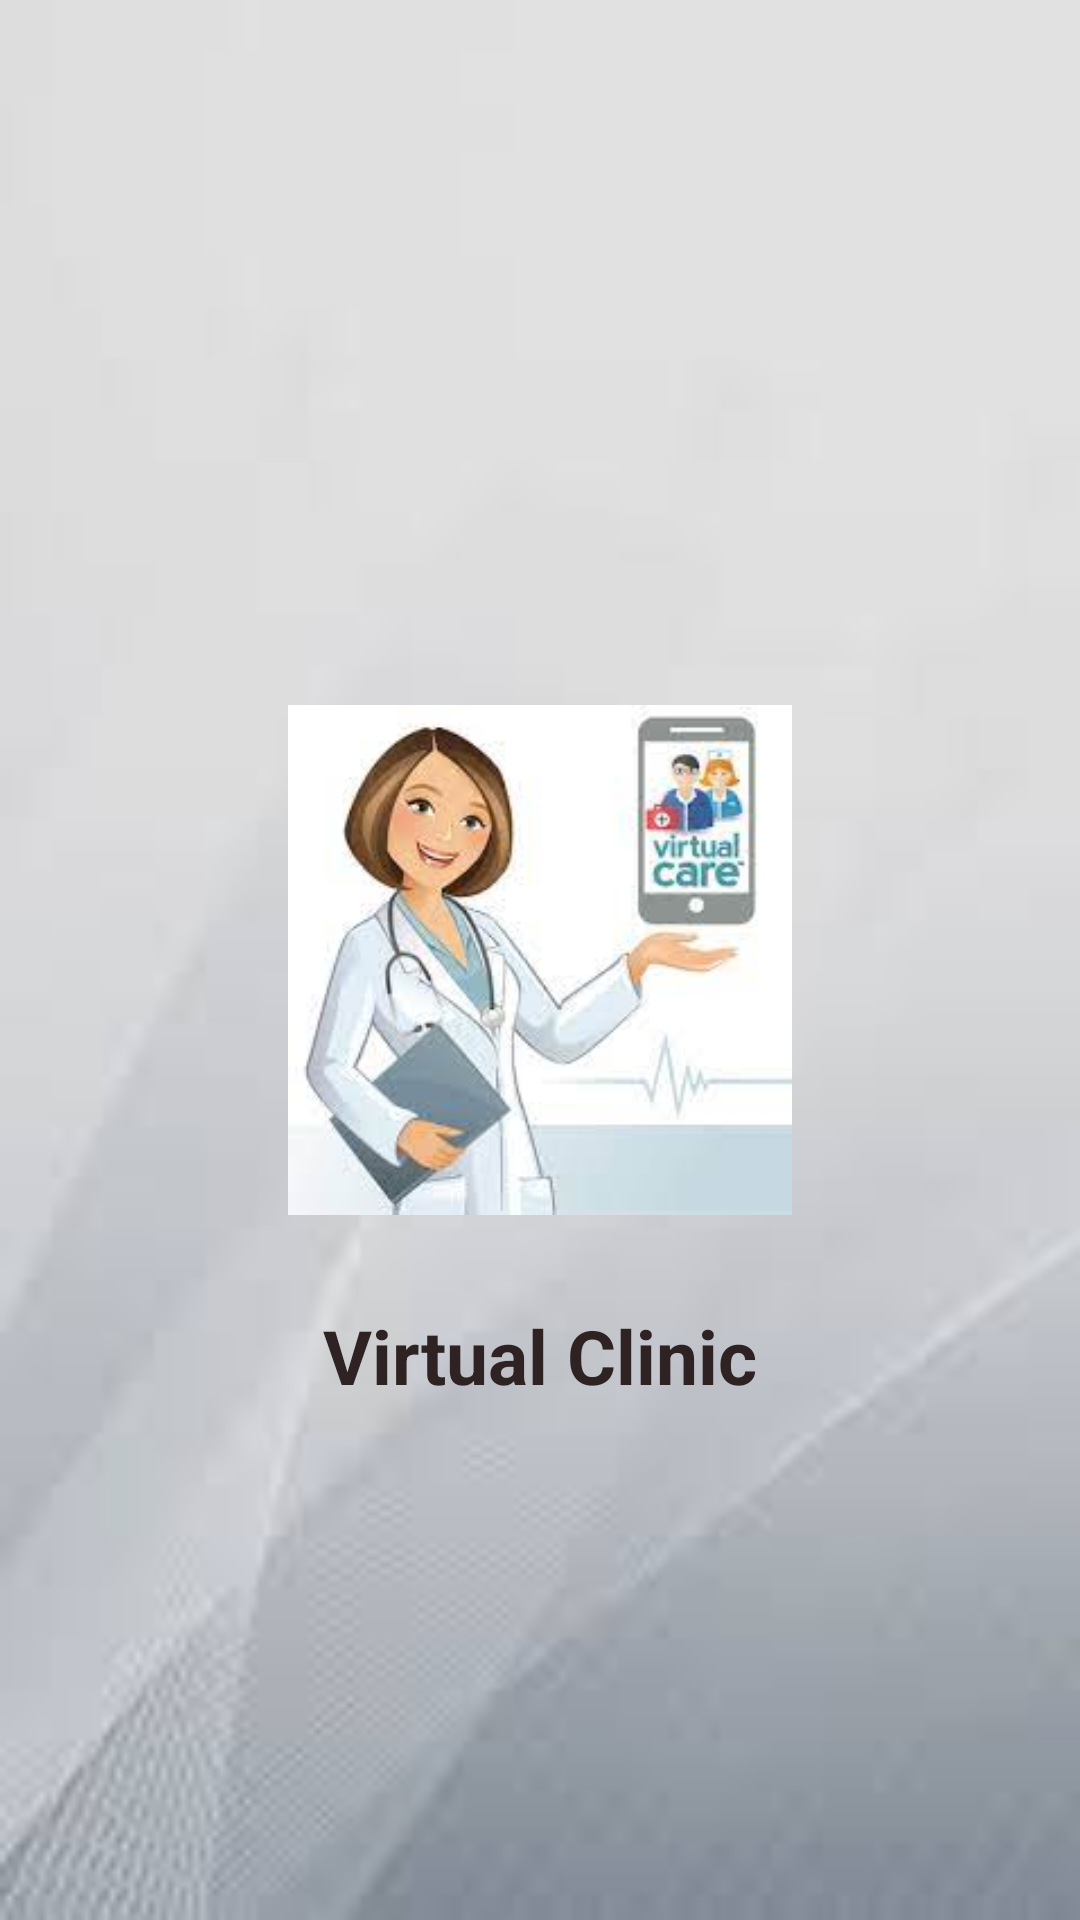

Here is an Android app screen rendered from its layout file. Give the layout XML and the strings, colors and styles it references.
<!-- AndroidManifest.xml: application theme Theme.VirtualClinic -->
<!-- res/layout/activity_splash_screen.xml -->
<?xml version="1.0" encoding="utf-8"?>
<RelativeLayout xmlns:android="http://schemas.android.com/apk/res/android"
    xmlns:app="http://schemas.android.com/apk/res-auto"
    xmlns:tools="http://schemas.android.com/tools"
    android:layout_width="match_parent"
    android:layout_height="match_parent"
    android:background="@drawable/backcolor"

    tools:context=".SplashScreenActivity">
    <ImageView
        android:layout_width="170dp"
        android:layout_height="170dp"
        android:src="@drawable/vcimage"
        android:id="@+id/appsplash"
        android:layout_centerInParent="true"/>
    <TextView
        android:layout_width="wrap_content"
        android:layout_height="wrap_content"
        android:id="@+id/appname"
        android:text="Virtual Clinic"
        android:textColor="#2E2222"
        android:layout_below="@+id/appsplash"
        android:textSize="25dp"
        android:textStyle="bold"
        android:layout_centerHorizontal="true"
        android:layout_marginTop="30dp"/>

</RelativeLayout>
<!-- resources referenced by this layout -->
<resources>
  <!-- drawable backcolor: jpg bitmap (drawable, 1781 bytes) -->
  <!-- drawable vcimage: jpg bitmap (drawable-v24, 7384 bytes) -->
  <style name="Theme.VirtualClinic" parent="Theme.MaterialComponents.DayNight.NoActionBar">
          
          <item name="colorPrimary">@color/purple_500</item>
          <item name="colorPrimaryVariant">@color/purple_700</item>
          <item name="colorOnPrimary">@color/white</item>
          
          <item name="colorSecondary">@color/teal_200</item>
          <item name="colorSecondaryVariant">@color/teal_700</item>
          <item name="colorOnSecondary">@color/black</item>
          
          <item name="android:statusBarColor">?attr/colorSecondaryVariant</item>
          
      </style>
  <!-- not gathered from this repository: default colours our renderer supplied (Android Studio template values) -->
  <color name="purple_500">#FF6200EE</color>
  <color name="purple_700">#FF3700B3</color>
  <color name="teal_200">#FF03DAC5</color>
  <color name="teal_700">#FF018786</color>
  <color name="black">#FF000000</color>
  <color name="white">#FFFFFFFF</color>
</resources>
